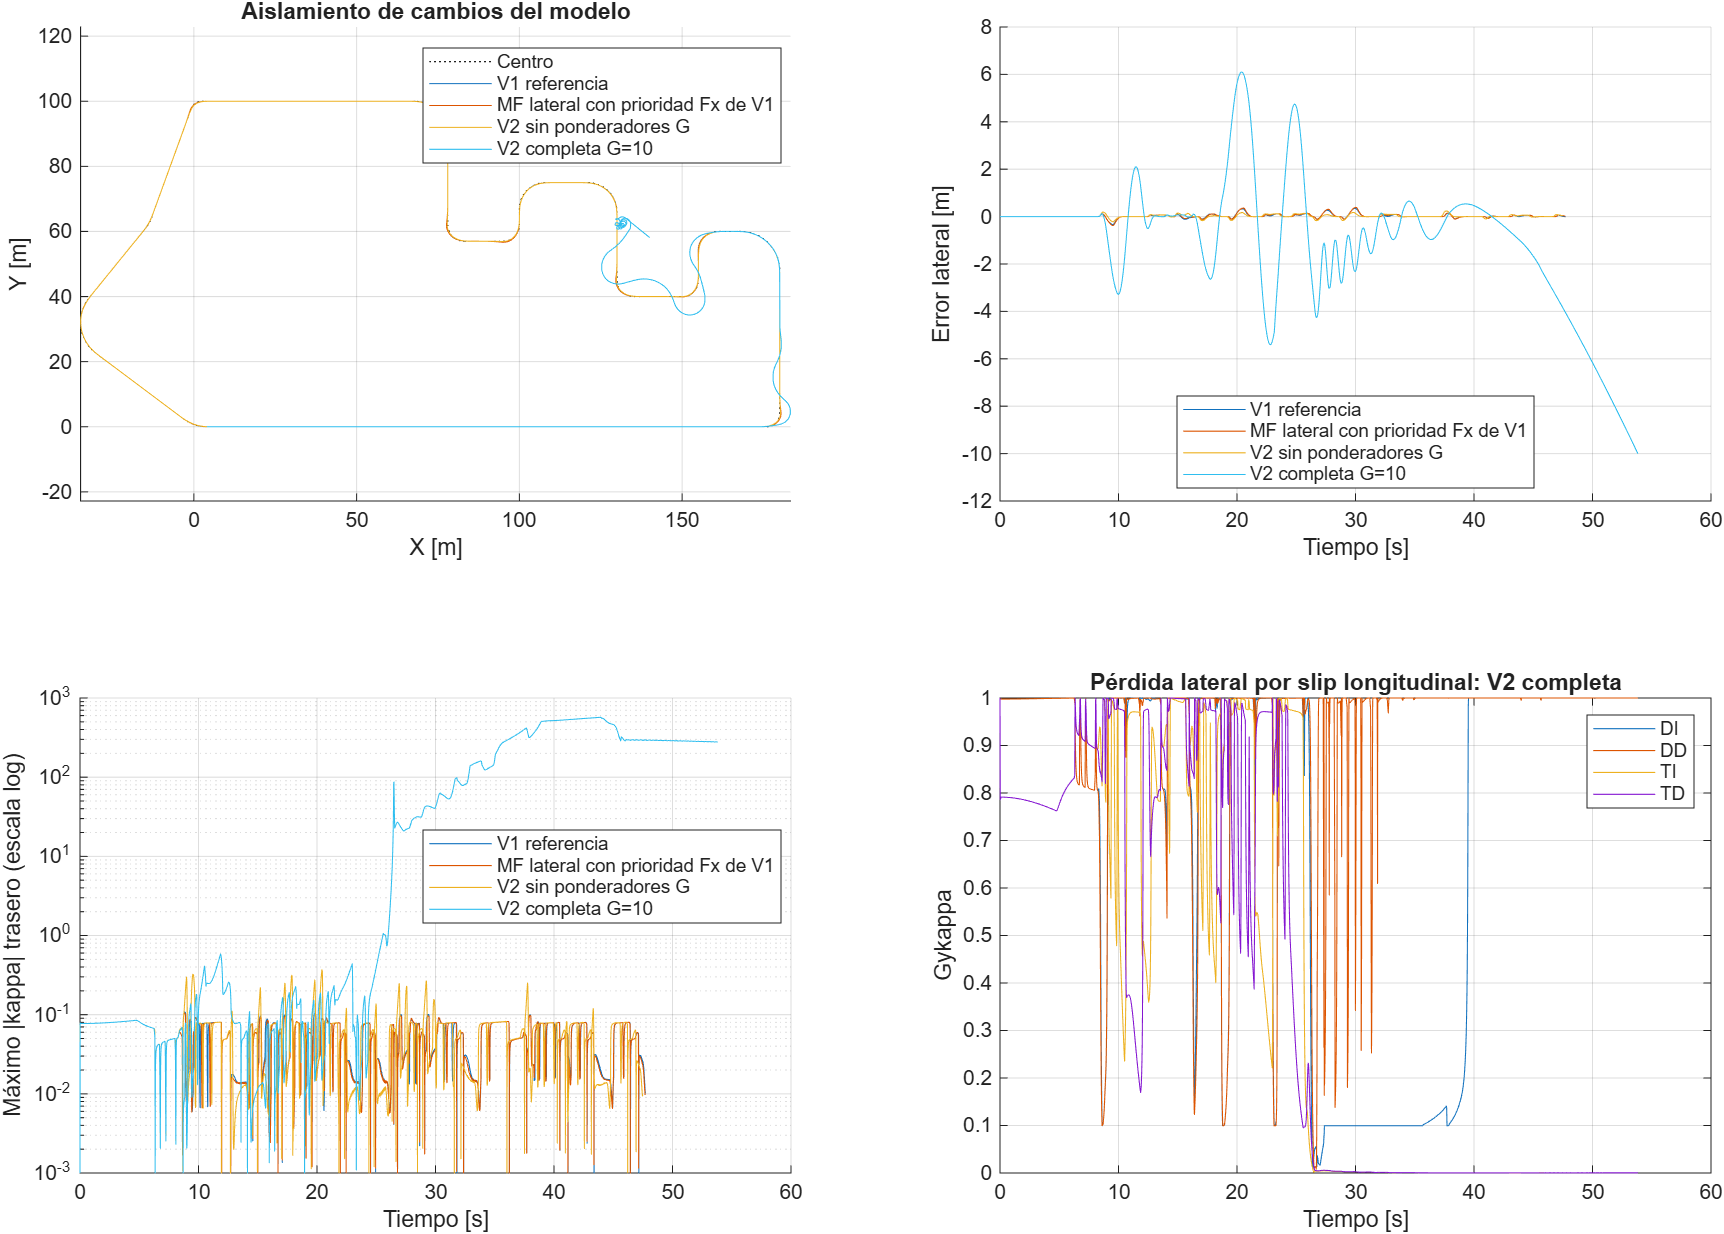

Data behind this chart, as committed beside it:
Caso, Tiempo_s, ErrorMax_m, Vueltas, SlipTraseroMax, PctTraccionSlipMayor018, MinGy, PctElipseProtectora, PrimerDesvio15m_s, PctDemandaMayorGxAntesDesvio, PctFrenoBloqueado, MinFactorElipse
V1 referencia, 47.73, 0.343, 1, 0.108, 0, 1, 0, NaN, 0.07456, 0, 1
MF lateral con prioridad Fx de V1, 47.71, 0.3905, 1, 0.1053, 0, 1, 0, NaN, 0.1066, 0, 1
V2 sin ponderadores G, 47.49, 0.2386, 1, 0.3787, 4.18, 1, 17.81, NaN, 0.0432, 0, 0.7071
V2 solo Gxalpha, 47.37, 0.2691, 1, 0.6235, 5.362, 1, 17.51, NaN, 3.216, 1.099, 0.7831
V2 solo Gykappa, 47.72, 0.4321, 1, 0.1737, 0, 0.4989, 14.04, NaN, 0.1066, 0, 0.8374
V2 completa G=10, 53.83, 10, 0.4915, 571.1, 67.74, 0.0001751, 10.27, 9.228, 0, 9.335, 0.9059
V2 completa G=3, 47.55, 0.2899, 1, 0.3373, 2.296, 0.547, 16.32, NaN, 0.0539, 0, 0.759
V2 G=10 menor demanda, 11.06, 10, 0.2831, 0.1523, 0, 0.09951, 3.687, 9.576, 0, 19.33, 0.9196
